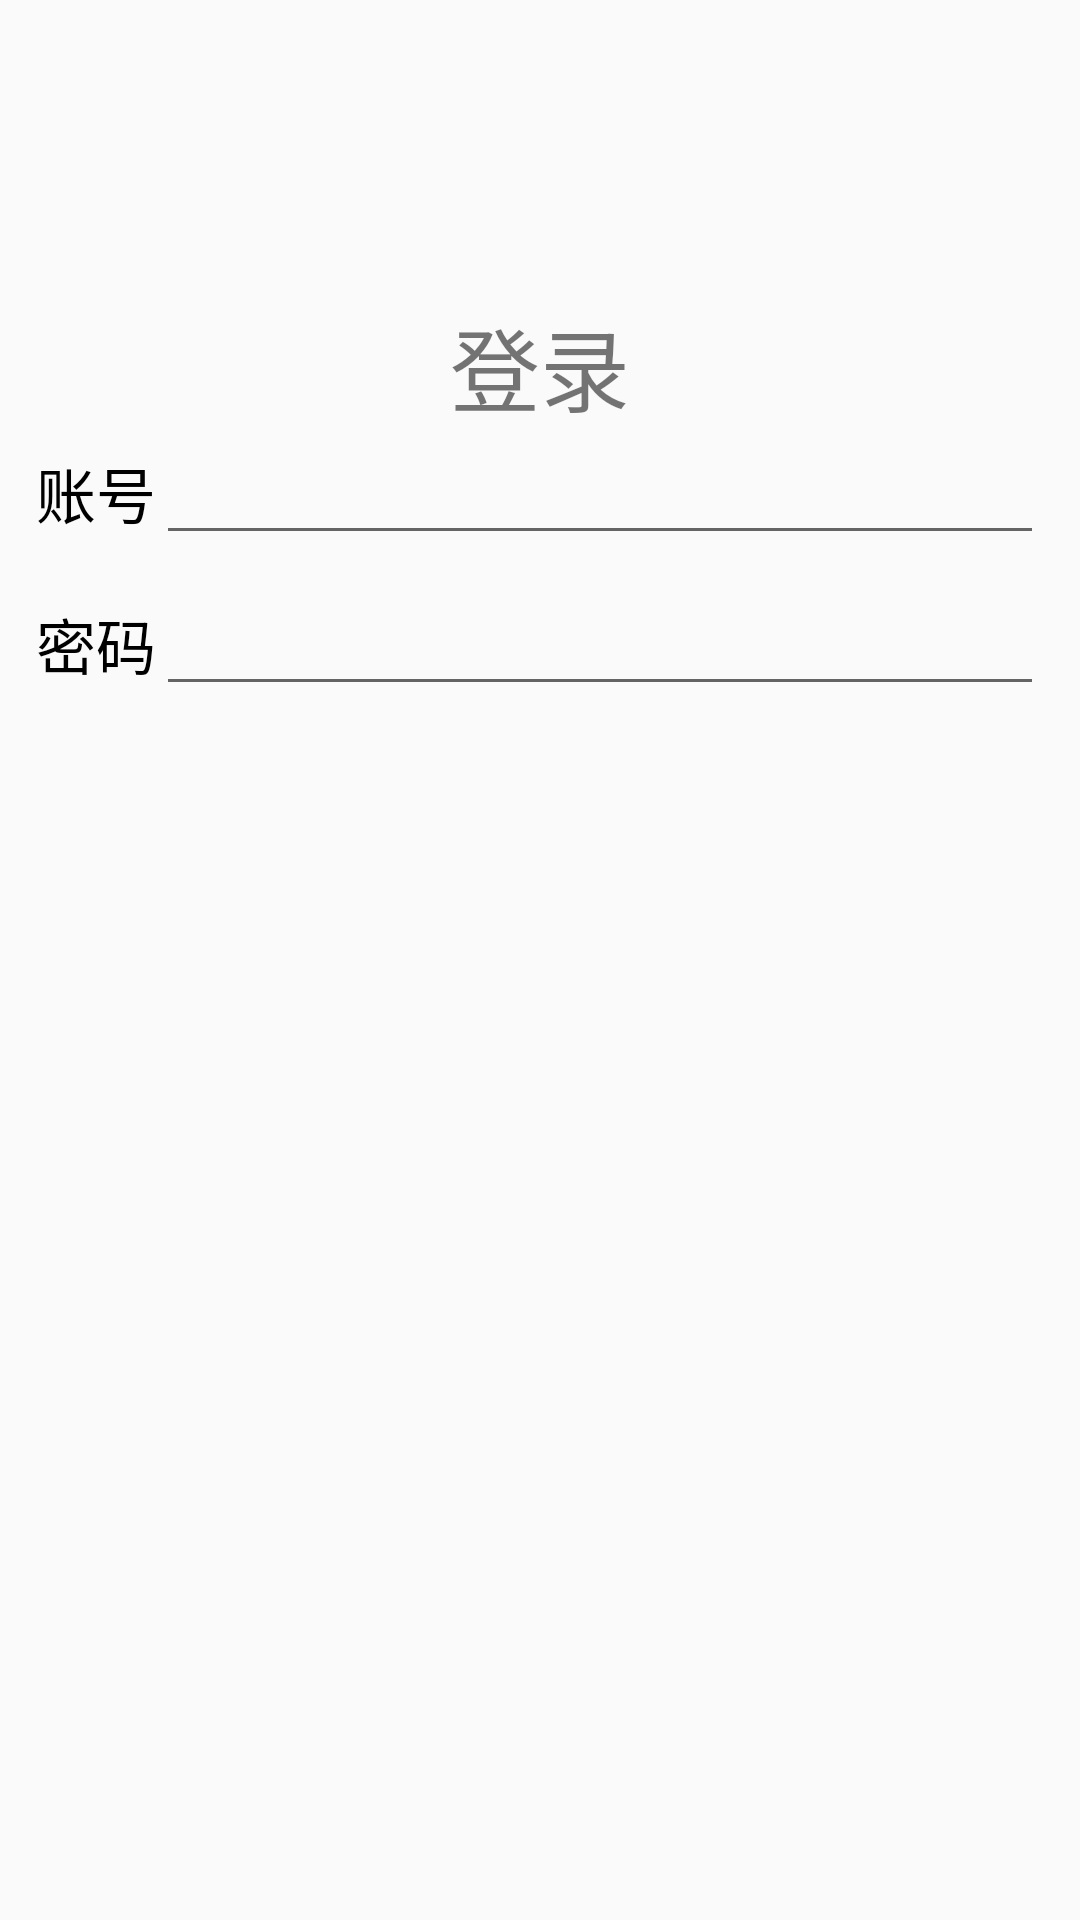

Here is an Android app screen rendered from its layout file. Give the layout XML and the strings, colors and styles it references.
<!-- AndroidManifest.xml: application theme NoActionBar -->
<!-- res/layout/activity_login.xml -->
<?xml version="1.0" encoding="utf-8"?>
<androidx.constraintlayout.widget.ConstraintLayout xmlns:android="http://schemas.android.com/apk/res/android"
    xmlns:app="http://schemas.android.com/apk/res-auto"
    xmlns:tools="http://schemas.android.com/tools"
    android:layout_width="match_parent"
    android:layout_height="match_parent"
    tools:context=".login.LoginActivity">

    <TextView
        android:id="@+id/login_txt"
        android:layout_width="match_parent"
        android:layout_height="wrap_content"
        android:textSize="30sp"
        android:text="登录"
        android:textFontWeight="@integer/material_motion_duration_long_1"
        android:gravity="center"
        android:layout_marginTop="100dp"
        app:layout_constraintTop_toTopOf="parent"
        app:layout_constraintRight_toRightOf="parent"
        app:layout_constraintLeft_toLeftOf="parent"/>

    <LinearLayout
        android:id="@+id/login_info_container"
        android:layout_width="match_parent"
        android:layout_height="wrap_content"
        android:orientation="vertical"
        app:layout_constraintLeft_toLeftOf="parent"
        app:layout_constraintRight_toRightOf="parent"
        app:layout_constraintTop_toBottomOf="@+id/login_txt">

        <LinearLayout
            android:layout_width="match_parent"
            android:layout_height="wrap_content"
            android:layout_marginLeft="12dp"
            android:layout_marginRight="12dp">
            <TextView
                android:id="@+id/login_id_txt"
                android:layout_width="wrap_content"
                android:layout_height="wrap_content"
                android:text="账号"
                android:textSize="20sp"
                android:textColor="@color/black"/>
            <EditText
                android:layout_width="0dp"
                android:layout_height="wrap_content"
                android:layout_weight="1"/>
        </LinearLayout>

        <LinearLayout
            android:layout_width="match_parent"
            android:layout_height="wrap_content"
            android:orientation="horizontal"
            android:layout_marginLeft="12dp"
            android:layout_marginRight="12dp"
            android:layout_marginTop="9dp">
            <TextView
                android:id="@+id/login_password_txt"
                android:layout_width="wrap_content"
                android:layout_height="wrap_content"
                android:text="密码"
                android:textSize="20sp"
                android:textColor="@color/black"/>
            <EditText
                android:layout_width="0dp"
                android:layout_height="wrap_content"
                android:layout_weight="1" />
        </LinearLayout>

    </LinearLayout>



</androidx.constraintlayout.widget.ConstraintLayout>
<!-- resources referenced by this layout -->
<resources>
  <style name="NoActionBar" parent="Theme.AppCompat.DayNight.NoActionBar">
          <item name="android:windowActionBar">false</item>
          <item name="android:windowNoTitle">true</item>
      </style>
  <!-- not gathered from this repository: default colours our renderer supplied (Android Studio template values) -->
  <color name="black">#FF000000</color>
</resources>
